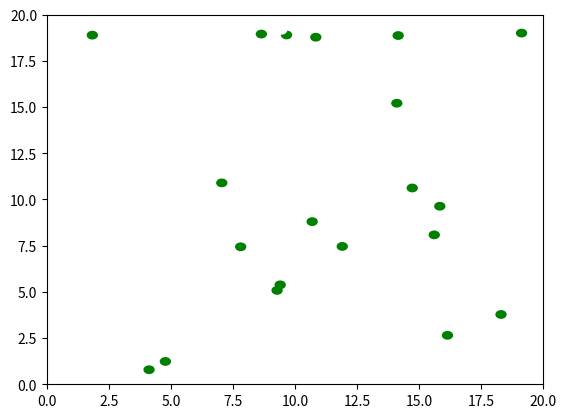
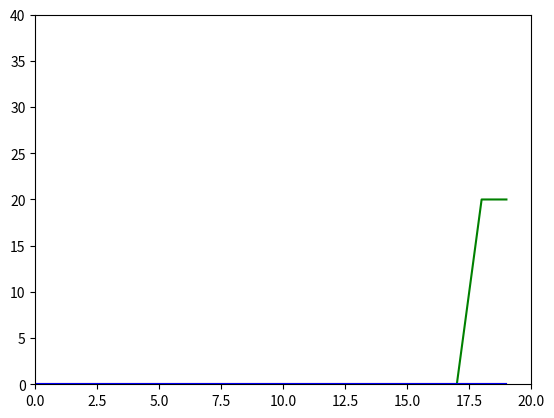

These charts were generated, in order, by the following Python code:
import numpy as np
import matplotlib.pyplot as plt
import matplotlib.animation as animation
import random

max_particles=40

#radius and positions
radius=0.2
position=np.random.rand(max_particles,2)*20
print(position)

#Velocities
speed=0.2
velocities=np.random.randn(max_particles,2)
print(velocities)

#occupancies
occupancies=[2]*int(max_particles/2) + [0]*int(max_particles/2)
#occupancies=[0]*max_particles
#occupancies[:int(max_particles/2)]=2
#occupancies[int(max_particles/2)+1]=1
#occupancies[int(max_particles/2)+2]=3
print(occupancies.count(0))

#Generating the canvas of the plot; Two plots are generated
fig,ax=plt.subplots()
fig1,ax1=plt.subplots()

#First plot shows the movement of the molecule
ax.set_xlim(0,20)
ax.set_ylim(0,20)

#Second plot shows the variation of the composition with time graphically
ax1.set_xlim(0,20)
ax1.set_ylim(0,40)

#Initialization of plot for representing the composition

#line1 (red) represents the number of O radicals
y1=[0]*20
line1, =ax1.plot(y1)
line1.set_color('red')

#line2 (green) represents the number of O2 molecules
y2=[0]*20
line2, =ax1.plot(y2)
line2.set_color('green')

#line3 (blue) represents the number of O3 molecules
y3=[0]*20
line3, =ax1.plot(y3)
line3.set_color('blue')

#Draw the Circle
particles=[plt.Circle(position[i], radius) for i in range(max_particles)]

#Set the Color
def color_update(i):
	if occupancies[i]==0:   # dummy particle bears white color
		particles[i].set_color('white')
	elif occupancies[i]==1: # particle with single atom (O) bears red color
		particles[i].set_color('red')
	elif occupancies[i]==2: # particle with two atoms (O2) bears green color
		particles[i].set_color('green')
	else:                   #particle with three atoms (O3) bears blue color
		particles[i].set_color('blue')


#Check Zero Occupancy; Required for filling a newly generated atom or molecule
def checkZero():
	for i in range(max_particles):
		if occupancies[i]==0:
			return i

#Function to check the colliding particles occupancies and make reaction
def check_reactions(i,j):
	#####   When O2 is activated by hnu
	if occupancies[i]==2 and j==-1:
		new_particle=checkZero()
		occupancies[i]=1
		occupancies[new_particle]=1
		color_update(i)
		color_update(new_particle)
		print(occupancies.count(0))
	#####   When O3 is activated by hnu
	elif occupancies[i]==3 and j==-1:
		new_particle=checkZero()
		occupancies[i]=2
		occupancies[new_particle]=1
		color_update(i)
		color_update(new_particle)
		print(occupancies.count(0))
	#####   When O2 collides with another O2 (No reaction)
	elif occupancies[i]==2 and occupancies[j]==2:
		direction_i = position[i]-position[j]
		direction_j = position[j]-position[i]
		velocities[i]=direction_i/np.linalg.norm(direction_i)*speed
		velocities[j]=direction_j/np.linalg.norm(direction_j)*speed
	#####   When O3 collides with another O3 (No reaction)
	elif occupancies[i]==3 and occupancies[j]==3:
		direction_i = position[i]-position[j]
		direction_j = position[j]-position[i]
		velocities[i]=direction_i/np.linalg.norm(direction_i)*speed
		velocities[j]=direction_j/np.linalg.norm(direction_j)*speed
	#####   When O2 collides with another O3 (No reaction)
	elif occupancies[i]==2 and occupancies[j]==3:
		direction_i = position[i]-position[j]
		direction_j = position[j]-position[i]
		velocities[i]=direction_i/np.linalg.norm(direction_i)*speed
		velocities[j]=direction_j/np.linalg.norm(direction_j)*speed
	####   When O radical collides with O radical
	elif (occupancies[i]==1 and occupancies[j]==1):
		direction_i = position[i]-position[j]
		direction_j = position[j]-position[i]
		velocities[i]=direction_i/np.linalg.norm(direction_i)*speed
		velocities[j]=direction_j/np.linalg.norm(direction_j)*speed
		occupancies[i]=2
		occupancies[j]=0
		color_update(i)
		color_update(j)
		print(occupancies.count(0))
	#####   When O3 collides with another O2 (No reaction)
	elif occupancies[i]==3 and occupancies[j]==2:
		direction_i = position[i]-position[j]
		direction_j = position[j]-position[i]
		velocities[i]=direction_i/np.linalg.norm(direction_i)*speed
		velocities[j]=direction_j/np.linalg.norm(direction_j)*speed
		velocities[j]=direction_j/np.linalg.norm(direction_j)*speed
	####   When O radical collides with O2 molecule
	elif (occupancies[i]==1 and occupancies[j]==2):
		direction_i = position[i]-position[j]
		direction_j = position[j]-position[i]
		velocities[i]=direction_i/np.linalg.norm(direction_i)*speed
		velocities[j]=direction_j/np.linalg.norm(direction_j)*speed
		occupancies[i]=0
		occupancies[j]=3
		color_update(i)
		color_update(j)
		print(occupancies.count(0))
	####   When O2 molecule collides with O radical
	elif (occupancies[i]==2 and occupancies[j]==1):
		direction_i = position[i]-position[j]
		direction_j = position[j]-position[i]
		velocities[i]=direction_i/np.linalg.norm(direction_i)*speed
		velocities[j]=direction_j/np.linalg.norm(direction_j)*speed
		occupancies[i]=3
		occupancies[j]=0
		color_update(i)
		color_update(j)
		print(occupancies.count(0))
	####    When O3 molecule collides with O radical
	elif (occupancies[i]==3 and occupancies[j]==1):
		direction_i = position[i]-position[j]
		direction_j = position[j]-position[i]
		velocities[i]=direction_i/np.linalg.norm(direction_i)*speed
		velocities[j]=direction_j/np.linalg.norm(direction_j)*speed
		occupancies[i]=2
		occupancies[j]=2
		color_update(i)
		color_update(j)
		print(occupancies.count(0))
	####    When O radical collides with O3 molecule
	elif (occupancies[i]==1 and occupancies[j]==3):
		direction_i = position[i]-position[j]
		direction_j = position[j]-position[i]
		velocities[i]=direction_i/np.linalg.norm(direction_i)*speed
		velocities[j]=direction_j/np.linalg.norm(direction_j)*speed
		occupancies[i]=2
		occupancies[j]=2
		color_update(i)
		color_update(j)
		print(occupancies.count(0))

#Function to check for particle-particle collisions
def check_collisions():
	for i in range(max_particles):
		if occupancies[i]>0:
			for j in range(i+1, max_particles):
				if occupancies[j]>0:
					distance=np.linalg.norm(position[i]-position[j])
					if distance < 2*radius:
						#Collision detected
						check_reactions(i,j)


def update(frame):
	for i in range(max_particles):
		if occupancies[i]>0:
			position[i] +=velocities[i]

			#Bounce off the walls
			if position[i][0]<= radius or position[i][0] >= 20-radius:
				velocities[i][0]*=-1
				#Ensure the particle is inside the boundary
				position[i][0]=max(min(position[i][0],20-radius),radius)
			if position[i][1]<= radius or position[i][1] >= 20-radius:
				velocities[i][1]*=-1
				#Ensure the particle is inside the boundary
				position[i][1]=max(min(position[i][1],20-radius),radius)
			#Check for collisions
			check_collisions()
		particles[i].set_center(position[i])
	#Activation by radiation
	hnu=np.random.randint(0,1000)
	if hnu<5:
		act_mol=np.random.randint(0,max_particles)
		check_reactions(act_mol,-1)


	return particles

def update1(graph):
	#updating the data for plot

	#updating the number of radicals
	y1.pop(0)
	y1.append(occupancies.count(1))
	line1.set_ydata(y1)

	#updating the number of oxygens(O2)
	y2.pop(0)
	y2.append(occupancies.count(2))
	line2.set_ydata(y2)

	#updating the number of ozone(O3)
	y3.pop(0)
	y3.append(occupancies.count(3))
	line3.set_ydata(y3)

	return line1,line2,line3

for i in range(max_particles):
	ax.add_patch(particles[i])
	color_update(i)


ani=animation.FuncAnimation(fig, update, frames=500, interval=50, blit=True)
ani1=animation.FuncAnimation(fig1, update1, frames=500, interval=50, blit=True)
plt.show()
